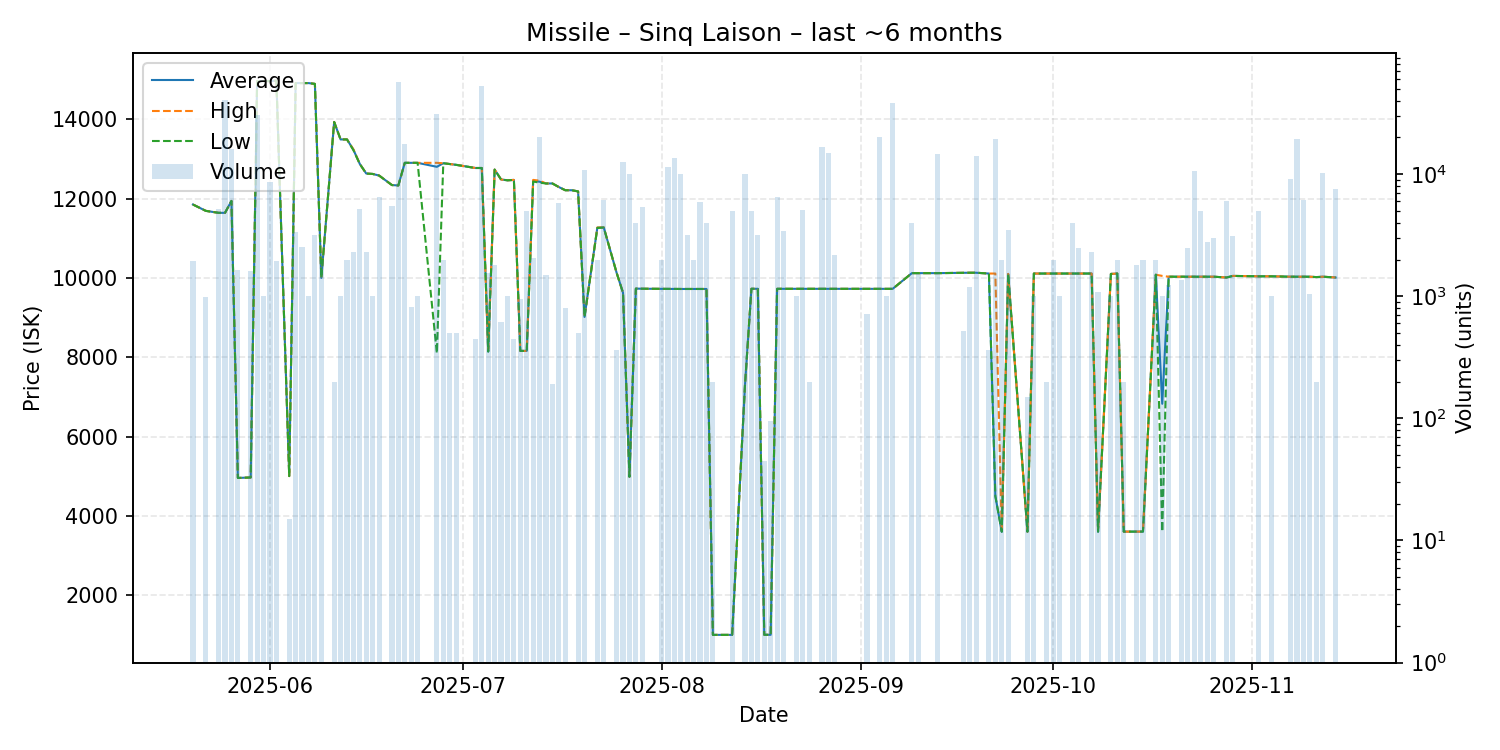

The table this chart was drawn from, first rows:
date, average, highest, lowest, order_count, volume
2025-05-20, 11850, 11850, 11850, 3, 1945
2025-05-22, 11690, 11690, 11690, 2, 980
2025-05-24, 11640, 11640, 11640, 6, 5165
2025-05-25, 11640, 11640, 11640, 16, 40567
2025-05-26, 11940, 11940, 11940, 8, 16200
2025-05-27, 4958, 4958, 4958, 4, 1645
2025-05-29, 4970, 4970, 4970, 3, 1600
2025-05-30, 14960, 14960, 14960, 6, 30564
2025-05-31, 14960, 14960, 14960, 1, 1000
2025-06-01, 14960, 14960, 14960, 6, 8694
2025-06-02, 14970, 14970, 14970, 2, 1931
2025-06-04, 5005, 5005, 5005, 1, 15
2025-06-05, 14910, 14910, 14910, 2, 3379
2025-06-06, 14910, 14910, 14910, 4, 2548
2025-06-07, 14910, 14910, 14910, 1, 1000
2025-06-08, 14890, 14890, 14890, 5, 3197
2025-06-09, 10000, 10000, 10000, 1, 1985
2025-06-11, 13930, 13930, 13930, 3, 200
2025-06-12, 13490, 13490, 13490, 2, 1000
2025-06-13, 13490, 13490, 13490, 1, 2000
2025-06-14, 13230, 13240, 13220, 4, 2300
2025-06-15, 12870, 12870, 12870, 2, 5200
2025-06-16, 12630, 12630, 12630, 2, 2300
2025-06-17, 12620, 12620, 12620, 1, 1000
2025-06-18, 12580, 12580, 12580, 3, 6500
2025-06-20, 12340, 12340, 12340, 2, 5450
2025-06-21, 12330, 12330, 12330, 8, 56900
2025-06-22, 12900, 12900, 12900, 5, 17811
2025-06-23, 12900, 12900, 12900, 1, 815
2025-06-24, 12900, 12900, 12900, 1, 1000
2025-06-27, 12800, 12900, 8100, 9, 31000
2025-06-28, 12890, 12890, 12890, 1, 2000
2025-06-29, 12870, 12870, 12870, 1, 500
2025-06-30, 12850, 12850, 12850, 1, 500
2025-07-03, 12770, 12770, 12770, 2, 450
2025-07-04, 12770, 12770, 12770, 6, 52895
2025-07-05, 8144, 8144, 8144, 2, 1558
2025-07-06, 12730, 12730, 12730, 5, 1820
2025-07-07, 12480, 12480, 12480, 2, 611
2025-07-08, 12460, 12460, 12460, 2, 1000
2025-07-09, 12470, 12470, 12470, 2, 444
2025-07-10, 8160, 8160, 8160, 1, 955
2025-07-11, 8160, 8160, 8160, 3, 5000
2025-07-12, 12440, 12470, 12430, 6, 2067
2025-07-13, 12425, 12450, 12400, 6, 20000
2025-07-14, 12380, 12380, 12380, 2, 1500
2025-07-15, 12380, 12380, 12380, 1, 192
2025-07-16, 12290, 12290, 12290, 4, 5850
2025-07-17, 12210, 12210, 12210, 2, 800
2025-07-18, 12210, 12210, 12210, 1, 1
2025-07-19, 12180, 12180, 12180, 1, 500
2025-07-20, 9016, 9016, 9016, 4, 10791
2025-07-22, 11265, 11270, 11260, 2, 2000
2025-07-23, 11270, 11270, 11270, 3, 6170
2025-07-25, 10130, 10130, 10130, 1, 360
2025-07-26, 9625, 9625, 9625, 4, 12700
2025-07-27, 4988, 4988, 4988, 5, 10030
2025-07-28, 9730, 9730, 9730, 4, 4000
2025-07-29, 9727, 9727, 9727, 2, 5360
2025-08-01, 9723, 9723, 9723, 1, 2000
... 70 more rows
